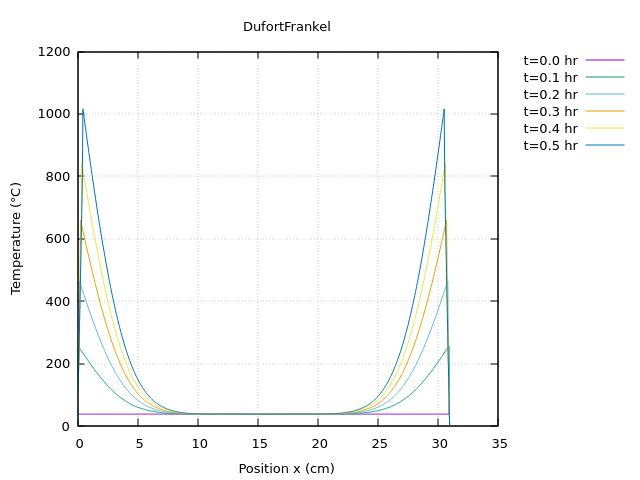

The table this chart was drawn from, first rows:
x(cm), T(t=0), T(t=0.1), T(t=0.2), T(t=0.3), T(t=0.4), T(t=0.5)
0, 149, 0, 0, 0, 0, 0
0.05, 38, 257, 105.1, 102.2, 99.26, 96.34
0.1, 38, 254.1, 210.3, 204.4, 198.5, 192.7
0.15, 38, 251.2, 464.3, 306.6, 297.8, 289
0.2, 38, 248.4, 458.5, 408.8, 397.1, 385.4
0.25, 38, 245.5, 452.7, 659.8, 496.4, 481.8
0.3, 38, 242.6, 447, 651.2, 595.7, 578.2
0.35, 38, 239.7, 441.2, 642.5, 843.7, 674.6
0.4, 38, 236.8, 435.5, 633.9, 832.2, 771.1
0.45, 38, 233.9, 429.7, 625.3, 820.8, 1016
146.7, 38, 231.1, 424, 616.8, 809.4, 1002
3.80238e-319, 38, 228.2, 418.3, 608.2, 798, 987.8
1.18783e-313, 38, 225.4, 412.6, 599.7, 786.7, 973.6
140.3, 38, 222.5, 406.9, 591.2, 775.4, 959.5
142.8, 38, 219.7, 401.3, 582.7, 764.1, 945.5
144, 38, 216.9, 395.6, 574.3, 752.9, 931.4
144.6, 38, 214.1, 390, 565.9, 741.7, 917.5
145.1, 38, 211.3, 384.4, 557.5, 730.5, 903.6
145.4, 38, 208.5, 378.9, 549.2, 719.5, 889.8
145.7, 38, 205.7, 373.4, 540.9, 708.4, 876
145.9, 38, 203, 367.8, 532.6, 697.4, 862.3
146.1, 38, 200.2, 362.4, 524.4, 686.5, 848.7
146.3, 38, 197.5, 356.9, 516.3, 675.7, 835.1
3.79764e-319, 38, 194.8, 351.5, 508.2, 664.9, 821.6
4.86656e-310, 38, 192.1, 346.1, 500.1, 654.1, 808.2
138.9, 38, 189.4, 340.8, 492.1, 643.5, 794.9
141.8, 38, 186.8, 335.5, 484.1, 632.9, 781.7
143.1, 38, 184.1, 330.2, 476.2, 622.3, 768.6
143.9, 38, 181.5, 324.9, 468.4, 611.9, 755.5
144.5, 38, 178.9, 319.7, 460.6, 601.5, 742.6
144.9, 38, 176.3, 314.6, 452.9, 591.2, 729.8
145.2, 38, 173.8, 309.5, 445.2, 581, 717
145.4, 38, 171.2, 304.4, 437.6, 570.9, 704.4
145.6, 38, 168.7, 299.3, 430, 560.8, 691.8
145.8, 38, 166.2, 294.4, 422.5, 550.9, 679.4
3.79289e-319, 38, 163.7, 289.4, 415.1, 541, 667.1
4.86656e-310, 38, 161.3, 284.5, 407.8, 531.2, 654.9
137.4, 38, 158.8, 279.6, 400.5, 521.5, 642.8
140.8, 38, 156.4, 274.8, 393.3, 511.9, 630.8
142.3, 38, 154.1, 270.1, 386.2, 502.5, 619
143.2, 38, 151.7, 265.4, 379.1, 493.1, 607.3
143.8, 38, 149.4, 260.7, 372.1, 483.8, 595.6
144.3, 38, 147.1, 256.1, 365.2, 474.6, 584.2
144.6, 38, 144.8, 251.5, 358.4, 465.5, 572.8
144.9, 38, 142.5, 247, 351.7, 456.5, 561.6
145.2, 38, 140.3, 242.6, 345, 447.6, 550.5
145.4, 38, 138.1, 238.2, 338.4, 438.8, 539.5
3.78815e-319, 38, 135.9, 233.8, 331.9, 430.1, 528.7
4.86656e-310, 38, 133.8, 229.5, 325.4, 421.6, 518
136, 38, 131.6, 225.3, 319.1, 413.1, 507.4
139.8, 38, 129.6, 221.1, 312.8, 404.7, 497
141.5, 38, 127.5, 217, 306.6, 396.5, 486.7
142.5, 38, 125.5, 212.9, 300.5, 388.4, 476.6
143.2, 38, 123.4, 208.9, 294.5, 380.4, 466.6
143.7, 38, 121.5, 204.9, 288.6, 372.4, 456.7
144.1, 38, 119.5, 201, 282.7, 364.7, 446.9
144.4, 38, 117.6, 197.2, 277, 357, 437.4
144.7, 38, 115.7, 193.4, 271.3, 349.4, 427.9
144.9, 38, 113.8, 189.7, 265.7, 342, 418.6
3.78341e-319, 38, 112, 186, 260.2, 334.6, 409.4
... 561 more rows
